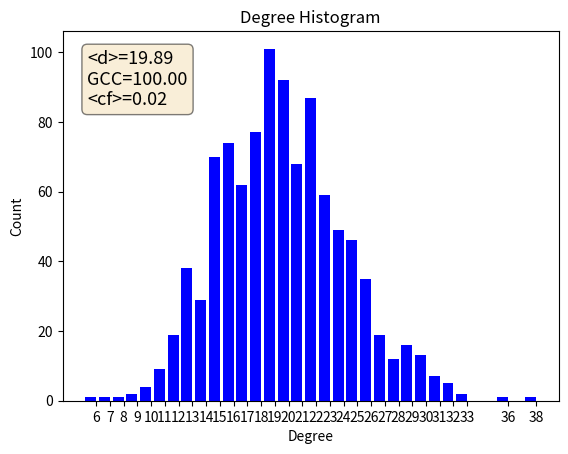
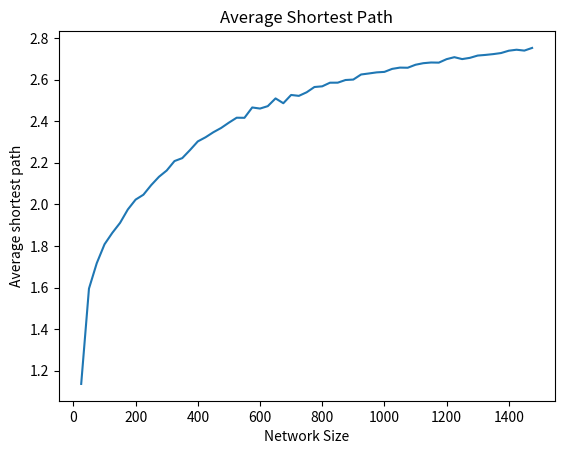

Python code for these plots, in order:
"""
Generate a random graph
Draw degree histogram with matplotlib.
Add a box to the histogram with some network stats: average degree, size of the giant component, average cluster coefficient
"""
import collections
import matplotlib.pyplot as plt
import networkx as nx

#a function to get the average of a list
def avg(l):   
	return sum(l) / float(len(l))
 

	
G = nx.gnp_random_graph(1000, 0.02)  #generate a random graph, 100 nodes, p=0.02 (probabilituy of a link)

degree_sequence=sorted([d for d in dict(G.degree()).values()], reverse=True) # degree sequence sorted from the highest one

degreeCount=collections.Counter(degree_sequence)
deg, cnt = zip(*degreeCount.items())  #cnt are the value of the degree


#Find the Connected compoments
CC = sorted(nx.connected_components(G), key = len, reverse=True) #sort by len, the first element is the giant component
gcc = len(CC[0])/float(len(G.nodes()))   #compute the size of the giant component over the total number of nodes
print ("% of Giant Component: ", gcc)

#culster coefficient
avg_cf = nx.average_clustering(G)


fig, ax = plt.subplots()
plt.bar(deg, cnt, width=0.80, color='b')

plt.title("Degree Histogram")
plt.ylabel("Count")
plt.xlabel("Degree")
ax.set_xticks([d+0.4 for d in deg])
ax.set_xticklabels(deg)


#prepare the textbox
textstr = '<d>=%.2f\nGCC=%.2f\n<cf>=%.2f'%(avg(degree_sequence), 100*gcc, avg_cf)

# these are matplotlib.patch.Patch properties for the label
props = dict(boxstyle='round', facecolor='wheat', alpha=0.5)

# place a text box in upper left in axes coords
ax.text(0.05, 0.95, textstr, transform=ax.transAxes, fontsize=13,
        verticalalignment='top', bbox=props)


plt.show()  #show all the figures

#plot shortest path of network of different sizes
#keep the degree constant to verify it
# since degree = (n-1)*p, set the probability to  p = degree / (n-1) to get always a constant degree

sizes = [x for x in range(25,1500,25)]
path_rnd = []
degree = 20
for s in sizes:
    print("Network size",s)
    G = nx.gnp_random_graph(s, degree/(s-1))  #generate a random graph, 100 nodes, p=0.1 (probabilituy of a link)
    path_rnd.append(nx.average_shortest_path_length(G))

#plot average shortest path
fig, ax = plt.subplots()
plt.title("Average Shortest Path")
plt.ylabel("Average shortest path")
plt.xlabel("Network Size")
plt.plot([d for d in sizes],path_rnd)

plt.show()  #show all the figures
